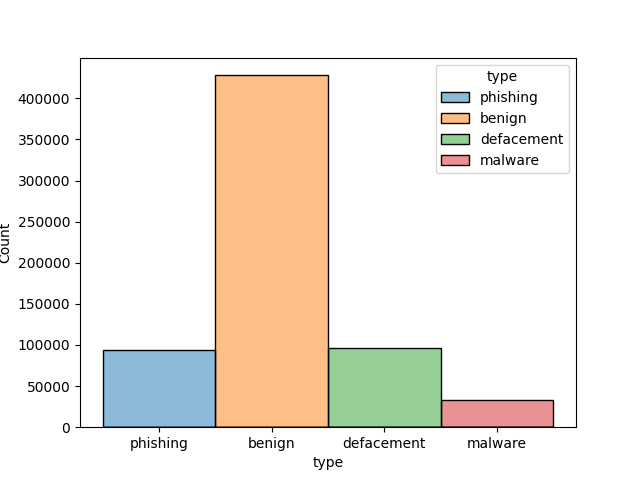

The data file committed next to this chart (first rows):
Phishing, Benign, Defacement, Malware
94111, 428103, 96457, 32520
